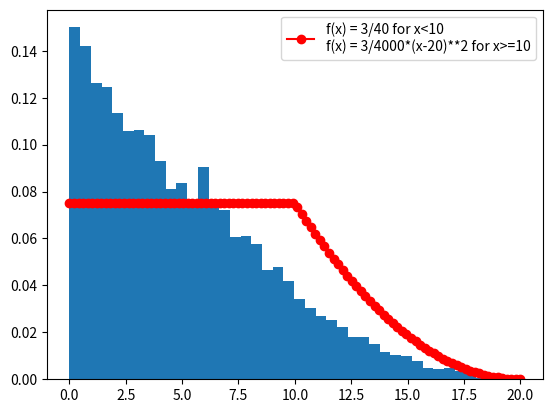

Write the Python code that produced this figure. (Note: this script raises an exception after producing the figure.)
import matplotlib.pyplot as plt
import random
import numpy as np
import math
import scipy.stats as stats


def random_variate_generator():
    while True:
        x = random.random() # a random number between 0 and 1
        x2 = random.random() # a random number between 0 and 1
        if x < 0.07:
           yield 10*x2
        else:
            # parabolic function with vertex at x=20
            yield 20*(1-(1-x2)**(1/3))
# Creating inverse , cumulative distribution function
# f(x) -> find F(x) = integral from 0 to x (f(x))
# Reverse y and x


R = random_variate_generator()


def rand():
    return next(R)


data = [rand() for i in range(10000)]

plt.hist(data, bins=40, density=True)


# Draw the function 
# f(x) = 3/40 for x<10
# f(x) = 3/4000*(x-20)**2 for x>=10

x = np.linspace(0,20,100)
y = [3/40 if i<10 else 3/4000*(i-20)**2 for i in x]
plt.plot(x,y,label='f(x) = 3/40 for x<10\nf(x) = 3/4000*(x-20)**2 for x>=10',marker='o',color='red')
plt.legend()
plt.show()
plt.save('Q1.png')